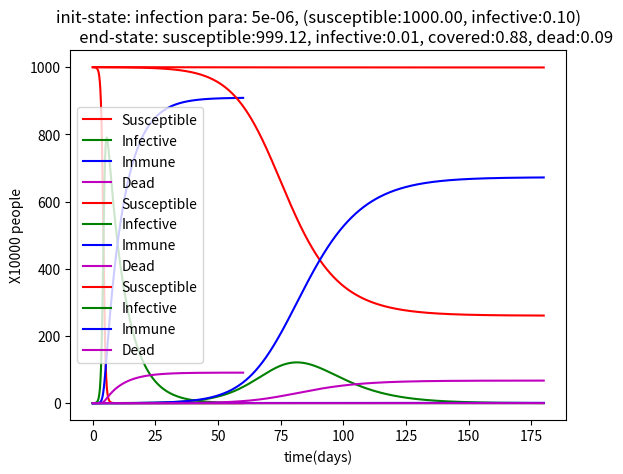

The script that saved this image:
import numpy as np
from matplotlib import pyplot as plt


class DiseaseModel:
    def __init__(self, infection_para_per_hour):
        self.infection_para_per_hour = infection_para_per_hour
        self.recover_para_per_hour = 0.005
        self.dead_para_per_hour = 0.0005

    def dynamic(self, state):
        susceptible, infected,  immune, dead = state

        # 一个被感染者一小时可以感染多少人
        infection_rate = self.infection_para_per_hour * susceptible

        # 因为以上 self.infection_para_per_hour * susceptible 非常粗糙。
        # 比如当susceptible=100000， infection_para_per_hour=0.0001的时候，
        # self.infection_para_per_hour * susceptible=100是一个很大的数。
        # 也就在一个被感染者一小时可以感染100个人。
        # 有点不现实。
        # 于是当self.infection_para_per_hour * susceptible太大的时候，
        # 让他的最大值为一个定值。
        # 实际意义就是一个人一天接触的人有限。
        if self.infection_para_per_hour * susceptible > 0.5:
            infection_rate = 0.5

        new_infected = infection_rate * infected

        print('new_infected:', new_infected)

        next_susceptible = susceptible - new_infected
        next_infected = infected + new_infected \
            - self.recover_para_per_hour * infected - self.dead_para_per_hour * infected
        next_immune = immune + self.recover_para_per_hour * infected
        next_dead = dead + self.dead_para_per_hour * infected

        next_state = np.array(
            [next_susceptible, next_infected, next_immune, next_dead])

        if next_susceptible < 0:
            return state.copy()
        else:
            return next_state


def simulation(init_susceptible, init_infected, infection_para_per_hour, total_hours):
    init_recover = 0
    init_dead = 0

    init_state = np.array(
        [init_susceptible, init_infected, init_recover, init_dead])

    disease_model = DiseaseModel(infection_para_per_hour)

    all_states = [init_state]
    cur_state = init_state

    for i in range(total_hours):
        next_state = disease_model.dynamic(cur_state)
        all_states.append(next_state)
        cur_state = next_state

    all_states = np.vstack(all_states)

    print('final state: susceptible, infected,  immune, dead', cur_state)
    time = np.linspace(0, total_hours / 24, total_hours + 1)
    plt.plot(time, all_states[:, 0], "r", label=u"Susceptible")
    plt.plot(time, all_states[:, 1], "g", label=u"Infective")
    plt.plot(time, all_states[:, 2], "b", label=u"Immune")
    plt.plot(time, all_states[:, 3], "m", label=u"Dead")
    plt.title('disease model')
    plt.xlabel('time(days)')
    plt.ylabel('X10000 people')
    plt.title('init-state: infection para: {}, (susceptible:{:.2f}, infective:{:.2f})\n\
               end-state: susceptible:{:.2f}, infective:{:.2f}, covered:{:.2f}, dead:{:.2f}'.format(
               infection_para_per_hour, init_susceptible, init_infected, \
               cur_state[0], cur_state[1], cur_state[2], cur_state[3]))
    plt.legend()
    plt.show()


if __name__ == "__main__":
    simulation(init_susceptible=1000, init_infected=0.1,
               infection_para_per_hour=0.0001, total_hours=24 * 60)

    simulation(init_susceptible=1000, init_infected=0.1,
               infection_para_per_hour=0.00001, total_hours=24 * 180)

    simulation(init_susceptible=1000, init_infected=0.1,
               infection_para_per_hour=0.000005, total_hours=24 * 180)
